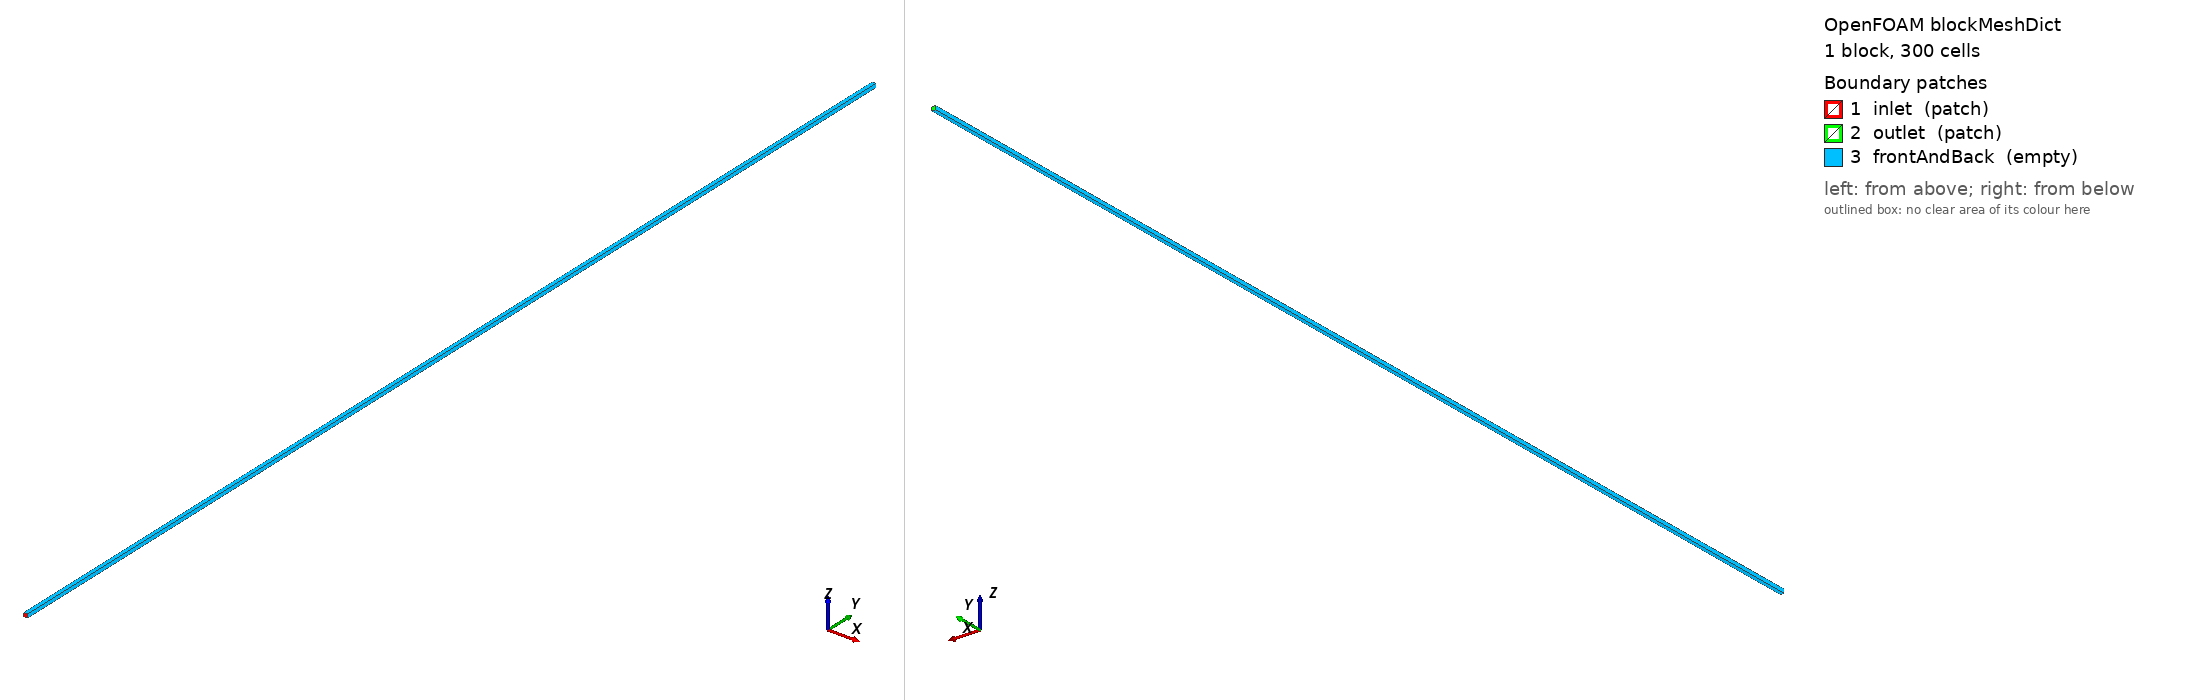

OpenFOAM case: the mesh blockMesh builds from blockMeshDict, 1 block(s), 300 cells. Boundary patches (legend numbers): 1 inlet (patch), 2 outlet (patch), 3 frontAndBack (empty). Left view from above one corner, right view from below the opposite corner. Boundary conditions: 3 field file(s) under 0/; 3 of 3 drawn patches have an entry in a shipped field file.

=== system/blockMeshDict ===
/*--------------------------------*- C++ -*----------------------------------*\
  =========                 |
  \\      /  F ield         | OpenFOAM: The Open Source CFD Toolbox
   \\    /   O peration     | Website:  https://openfoam.org
    \\  /    A nd           | Version:  9
     \\/     M anipulation  |
\*---------------------------------------------------------------------------*/
FoamFile
{
    version     2.0;
    format      ascii;
    class       dictionary;
    object      blockMeshDict;
}
// * * * * * * * * * * * * * * * * * * * * * * * * * * * * * * * * * * * * * //

// Maier et al. 2025, 1D column: 0.15 m along y (wicking upwards, gravity -y),
// 300 cells of 0.5 mm (their grid, Table 3). Only the cell size along y matters
// (empty sides); the cross-section is 0.5 x 0.5 mm. For 0.25 mm: (1 600 1).

convertToMeters 0.001;

vertices
(
    (0   0   0)
    (0.5 0   0)
    (0.5 150 0)
    (0   150 0)
    (0   0   0.5)
    (0.5 0   0.5)
    (0.5 150 0.5)
    (0   150 0.5)
);

blocks
(
    hex (0 1 2 3 4 5 6 7) (1 300 1) simpleGrading (1 1 1)
);

edges
(
);

patches
(
    patch inlet
    (
        (1 5 4 0)
    )

    patch outlet
    (
        (3 7 6 2)
    )

    empty frontAndBack
    (
        (0 4 7 3)
        (0 3 2 1)
        (2 6 5 1)
        (4 5 6 7)
    )
);

mergePatchPairs
(
);

// ************************************************************************* //


=== system/controlDict ===
/*--------------------------------*- C++ -*----------------------------------*\
  =========                 |
  \\      /  F ield         | OpenFOAM: The Open Source CFD Toolbox
   \\    /   O peration     | Website:  https://openfoam.org
    \\  /    A nd           | Version:  9
     \\/     M anipulation  |
\*---------------------------------------------------------------------------*/
FoamFile
{
    version     2.0;
    format      ascii;
    class       dictionary;
    location    "system";
    object      controlDict;
}
// * * * * * * * * * * * * * * * * * * * * * * * * * * * * * * * * * * * * * //

// Maier et al. 2025, f128 PEG with g = 0 (twin of ../f128_PEG, only constant/g differs): 3000 s, writes every 50 s (their profile times
// 50, 100, 300, 600, ..., 3000 s are all writes). startFrom latestTime: ./run
// continues an interrupted run.

application     hybridPorousInterFoam;

startFrom       latestTime;

startTime       0;

stopAt          endTime;

endTime         3000;

deltaT          1e-06;

writeControl    adjustableRunTime;

writeInterval   50;

purgeWrite      0;

writeFormat     ascii;

writePrecision  8;

writeCompression off;

timeFormat      general;

timePrecision   8;

runTimeModifiable yes;

adjustTimeStep  yes;

maxCo           0.75;

maxAlphaCo      1;

// overwritten every step by coatsTimeStep (Coats CFL, dSmax)
maxDeltaT       1;

CoatsMaxCo      0.5;

dSmax           0.01;

maxDeltaTCoats  10;

minDeltaTCoats  0;

// stopGuard: end the run if dt collapses
minDeltaTStop   1e-12;

functions
{
    // Coats CFL and dSmax time step (needs the Van Genuchten / Mualem kr branch:
    // ../README.md)
    coatsTimeStep
    {
        #include "../../../../REV_pipeline/tools/coatsTimeStep"
    }
    waterBudget
    {
        #include "../../../../REV_pipeline/tools/waterBudget"
    }
    stopGuard
    {
        #include "../../../../REV_pipeline/tools/stopGuard"
    }
}

// ************************************************************************* //


=== 0/K ===
/*--------------------------------*- C++ -*----------------------------------*\
  =========                 |
  \\      /  F ield         | OpenFOAM: The Open Source CFD Toolbox
   \\    /   O peration     | Website:  https://openfoam.org
    \\  /    A nd           | Version:  9
     \\/     M anipulation  |
\*---------------------------------------------------------------------------*/
FoamFile
{
    version     2.0;
    format      ascii;
    class       volScalarField;
    location    "0";
    object      K;
}
// * * * * * * * * * * * * * * * * * * * * * * * * * * * * * * * * * * * * * //

// Gebart (their eq. 11) along the fibres, c = 57 as they state, with the fibre RADIUS
// 5.85 um (diameter 11.7 um, Table 1) and porosity 0.84: 8 r^2/57 * phi^3/(1 - phi)^2.
// Their R_f is called a diameter; with the diameter K would be 4x: 4.448205e-10
// (variant to run: ../README.md).

dimensions      [0 2 0 0 0 0 0];

internalField   uniform 1.112051e-10;

boundaryField
{
    inlet
    {
        type            zeroGradient;
    }
    outlet
    {
        type            zeroGradient;
    }
    frontAndBack
    {
        type            empty;
    }
}

// ************************************************************************* //


=== 0/eps ===
/*--------------------------------*- C++ -*----------------------------------*\
  =========                 |
  \\      /  F ield         | OpenFOAM: The Open Source CFD Toolbox
   \\    /   O peration     | Website:  https://openfoam.org
    \\  /    A nd           | Version:  9
     \\/     M anipulation  |
\*---------------------------------------------------------------------------*/
FoamFile
{
    version     2.0;
    format      ascii;
    class       volScalarField;
    location    "0";
    object      eps;
}
// * * * * * * * * * * * * * * * * * * * * * * * * * * * * * * * * * * * * * //

// porosity of the f128 bundle in the capillary (Maier et al. 2025, Table 1)

dimensions      [0 0 0 0 0 0 0];

internalField   uniform 0.84;

boundaryField
{
    inlet
    {
        type            zeroGradient;
    }
    outlet
    {
        type            zeroGradient;
    }
    frontAndBack
    {
        type            empty;
    }
}

// ************************************************************************* //


=== 0/p ===
/*--------------------------------*- C++ -*----------------------------------*\
| =========                 |                                                 |
| \\      /  F ield         | OpenFOAM: The Open Source CFD Toolbox           |
|  \\    /   O peration     | Version:  9                                     |
|   \\  /    A nd           | Web:      www.OpenFOAM.org                      |
|    \\/     M anipulation  |                                                 |
\*---------------------------------------------------------------------------*/
FoamFile
{
    version     2.0;
    format      ascii;
    class       volScalarField;
    location    "0";
    object      p;
}
// * * * * * * * * * * * * * * * * * * * * * * * * * * * * * * * * * * * * * //

// p is the saturation-weighted mixture pressure
//     p = alpha*p_wetting + (1 - alpha)*p_nonWetting = p_nonWetting - alpha*pc(alpha)
// (see updateDarcyVelocities.H / PcCoeff in the solver). The air pressure is
// 0 at both ends, as in impesFoam, so both patches compute
//     p = -alpha_face*pc(alpha_face)
// every time step (codedFixedValue), with the Van Genuchten pc of
// constant/transportProperties and the solver's Se clipping [1e-4, 1-1e-4].
// The pc parameters are read from transportProperties, so nothing needs
// recomputing if they change. At the inlet alpha is 0.99 (p = -669 Pa); at
// the outlet alpha is zeroGradient, so p follows the top cell: -4995 Pa while
// it is dry (alpha 0.002), -3908 Pa at 0.055 s. A fixed -4995 Pa would put
// the air at the top ~1.2 kPa below 0 once the front arrives (~0.035 s).
// The code is compiled into dynamicCode/ on the first run.

dimensions      [1 -1 -2 0 0 0 0];

internalField   uniform -62;

boundaryField
{
    inlet
    {
        type            codedFixedValue;
        value           uniform -621;
        name            airPressureZeroInlet;

        code
        #{
            // p (mixture) = p_air - alpha*pc(alpha), with p_air = 0
            const fvPatchScalarField& alphap =
                patch().lookupPatchField<volScalarField, scalar>("alpha.wetting");

            const dictionary& tp =
                db().lookupObject<IOdictionary>("transportProperties");
            const dictionary& vg = tp.subDict("VanGenuchtenCoeffs");

            const scalar act  = readScalar(tp.lookup("activateCapillarity"));
            const scalar pc0  = dimensionedScalar(vg.lookup("pc0")).value();
            const scalar m    = readScalar(vg.lookup("m"));
            const scalar Smin =
                dimensionedScalar(vg.lookup("alpha.wettingminpc")).value();
            const scalar Smax =
                dimensionedScalar(vg.lookup("alpha.wettingmaxpc")).value();
            const scalar n    = 1/(1 - m);

            scalarField pb(alphap.size());
            forAll(pb, i)
            {
                const scalar Se =
                    min(max((alphap[i] - Smin)/(Smax - Smin), 1e-4), 1 - 1e-4);
                const scalar pc = act*pc0*pow(pow(Se, -1/m) - 1, 1/n);
                pb[i] = -alphap[i]*pc;
            }
            operator==(pb);
        #};
    }
    outlet
    {
        type            codedFixedValue;
        value           uniform -62;
        name            airPressureZeroOutlet;

        code
        #{
            // p (mixture) = p_air - alpha*pc(alpha), with p_air = 0
            const fvPatchScalarField& alphap =
                patch().lookupPatchField<volScalarField, scalar>("alpha.wetting");

            const dictionary& tp =
                db().lookupObject<IOdictionary>("transportProperties");
            const dictionary& vg = tp.subDict("VanGenuchtenCoeffs");

            const scalar act  = readScalar(tp.lookup("activateCapillarity"));
            const scalar pc0  = dimensionedScalar(vg.lookup("pc0")).value();
            const scalar m    = readScalar(vg.lookup("m"));
            const scalar Smin =
                dimensionedScalar(vg.lookup("alpha.wettingminpc")).value();
            const scalar Smax =
                dimensionedScalar(vg.lookup("alpha.wettingmaxpc")).value();
            const scalar n    = 1/(1 - m);

            scalarField pb(alphap.size());
            forAll(pb, i)
            {
                const scalar Se =
                    min(max((alphap[i] - Smin)/(Smax - Smin), 1e-4), 1 - 1e-4);
                const scalar pc = act*pc0*pow(pow(Se, -1/m) - 1, 1/n);
                pb[i] = -alphap[i]*pc;
            }
            operator==(pb);
        #};
    }
    frontAndBack
    {
        type            empty;
    }
}

// ************************************************************************* //
